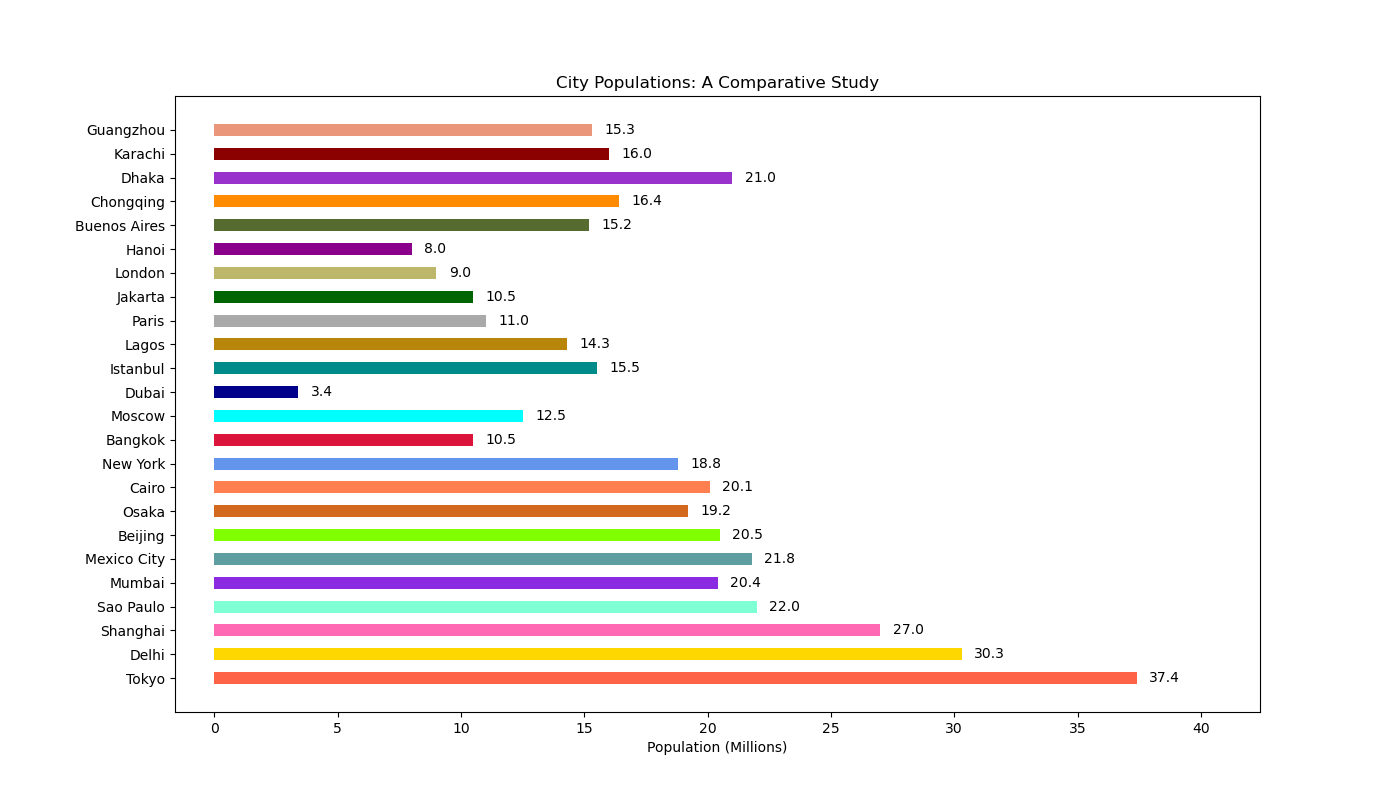

The file beside this chart, header and first rows:
cities, populations
Tokyo, 37.4
Delhi, 30.3
Shanghai, 27.0
Sao Paulo, 22.0
Mumbai, 20.4
Mexico City, 21.8
Beijing, 20.5
Osaka, 19.2
Cairo, 20.1
New York, 18.8
Bangkok, 10.5
Moscow, 12.5
Dubai, 3.4
Istanbul, 15.5
Lagos, 14.3
Paris, 11.0
Jakarta, 10.5
London, 9.0
Hanoi, 8.0
Buenos Aires, 15.2
Chongqing, 16.4
Dhaka, 21.0
Karachi, 16.0
Guangzhou, 15.3
